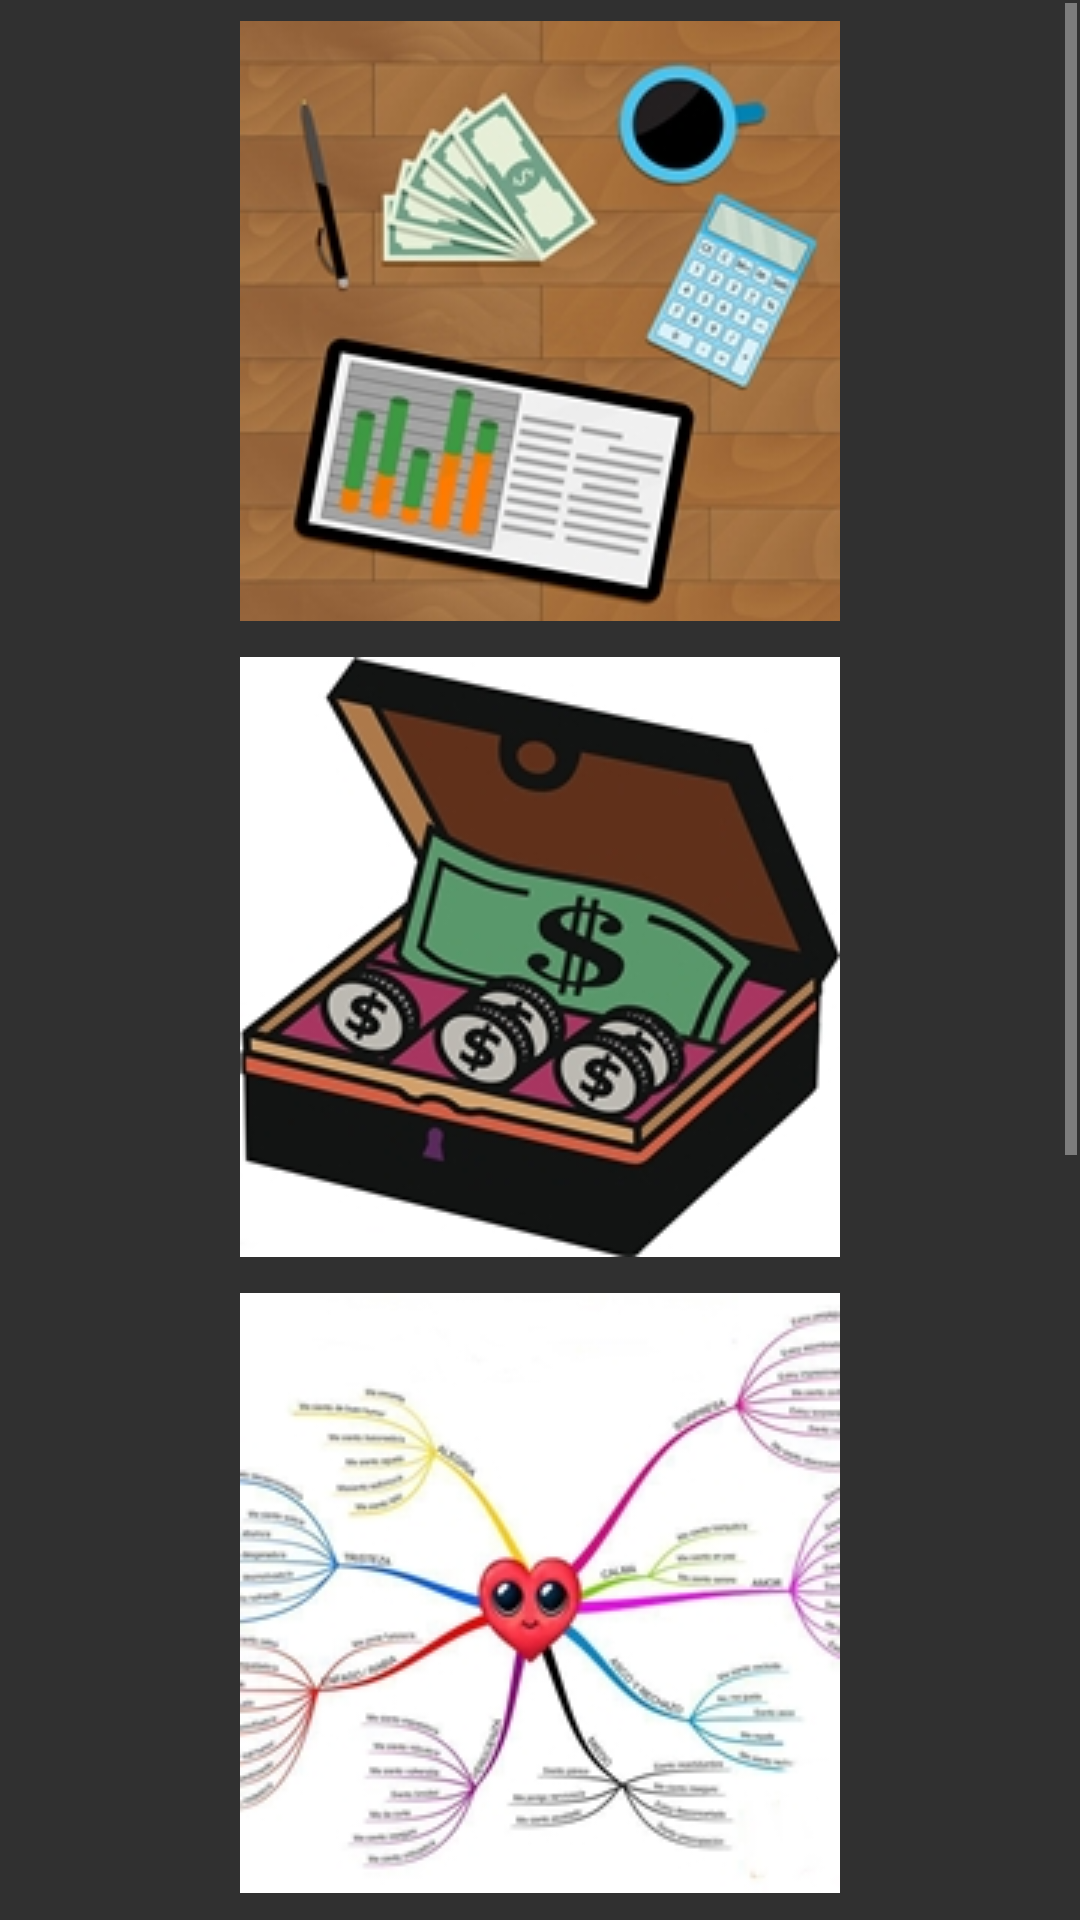

This screen was rendered from an Android layout file. Write that file and the resources it references.
<!-- AndroidManifest.xml: application theme Theme.AppCompat.NoActionBar -->
<!-- res/layout/activity_graphics.xml -->
<?xml version="1.0" encoding="utf-8"?>
<androidx.constraintlayout.widget.ConstraintLayout xmlns:android="http://schemas.android.com/apk/res/android"
    xmlns:app="http://schemas.android.com/apk/res-auto"
    xmlns:tools="http://schemas.android.com/tools"
    android:layout_width="match_parent"
    android:layout_height="match_parent"
    tools:context=".Graphics">

    <ScrollView
        android:layout_width="0dp"
        android:layout_height="0dp"
        android:layout_marginStart="1dp"
        android:layout_marginTop="1dp"
        android:layout_marginEnd="1dp"
        android:layout_marginBottom="1dp"
        app:layout_constraintBottom_toBottomOf="parent"
        app:layout_constraintEnd_toEndOf="parent"
        app:layout_constraintStart_toStartOf="parent"
        app:layout_constraintTop_toTopOf="parent">

        <LinearLayout
            android:layout_width="match_parent"
            android:layout_height="wrap_content"
            android:orientation="vertical" >

            <ImageButton
                android:background="@null"
                android:id="@+id/btnGraphicTAccoutns"
                android:layout_width="match_parent"
                android:layout_height="wrap_content"
                android:layout_marginTop="6dp"
                android:layout_marginBottom="6dp"
                app:srcCompat="@drawable/btn_graphic_taccoutns" />

            <ImageButton
                android:background="@null"
                android:id="@+id/btnGraphicBox"
                android:layout_width="match_parent"
                android:layout_height="wrap_content"
                android:layout_marginTop="6dp"
                android:layout_marginBottom="6dp"
                app:srcCompat="@drawable/btn_graphic_box" />

            <ImageButton
                android:background="@null"
                android:id="@+id/btnGraphicFeelings"
                android:layout_width="match_parent"
                android:layout_height="wrap_content"
                android:layout_marginTop="6dp"
                android:layout_marginBottom="6dp"
                app:srcCompat="@drawable/btn_graphic_feelings" />

            <ImageButton
                android:background="@null"
                android:id="@+id/btnGraphicTimeInversion"
                android:layout_width="match_parent"
                android:layout_height="wrap_content"
                android:layout_marginTop="6dp"
                android:layout_marginBottom="6dp"
                app:srcCompat="@drawable/btn_graphic_time_inversion" />


            <ImageButton
                android:background="@null"
                android:id="@+id/btnGraphicTimeline"
                android:layout_width="match_parent"
                android:layout_height="wrap_content"
                android:layout_marginTop="6dp"
                android:layout_marginBottom="6dp"
                app:srcCompat="@drawable/btn_graphic_timeline" />


        </LinearLayout>
    </ScrollView>

</androidx.constraintlayout.widget.ConstraintLayout>
<!-- resources referenced by this layout -->
<resources>
  <!-- drawable btn_graphic_box: jpg bitmap (drawable, 30366 bytes) -->
  <!-- drawable btn_graphic_feelings: jpg bitmap (drawable, 31503 bytes) -->
  <!-- drawable btn_graphic_taccoutns: jpg bitmap (drawable, 35113 bytes) -->
  <!-- drawable btn_graphic_time_inversion: jpg bitmap (drawable, 32295 bytes) -->
  <!-- drawable btn_graphic_timeline: jpg bitmap (drawable, 16543 bytes) -->
</resources>
